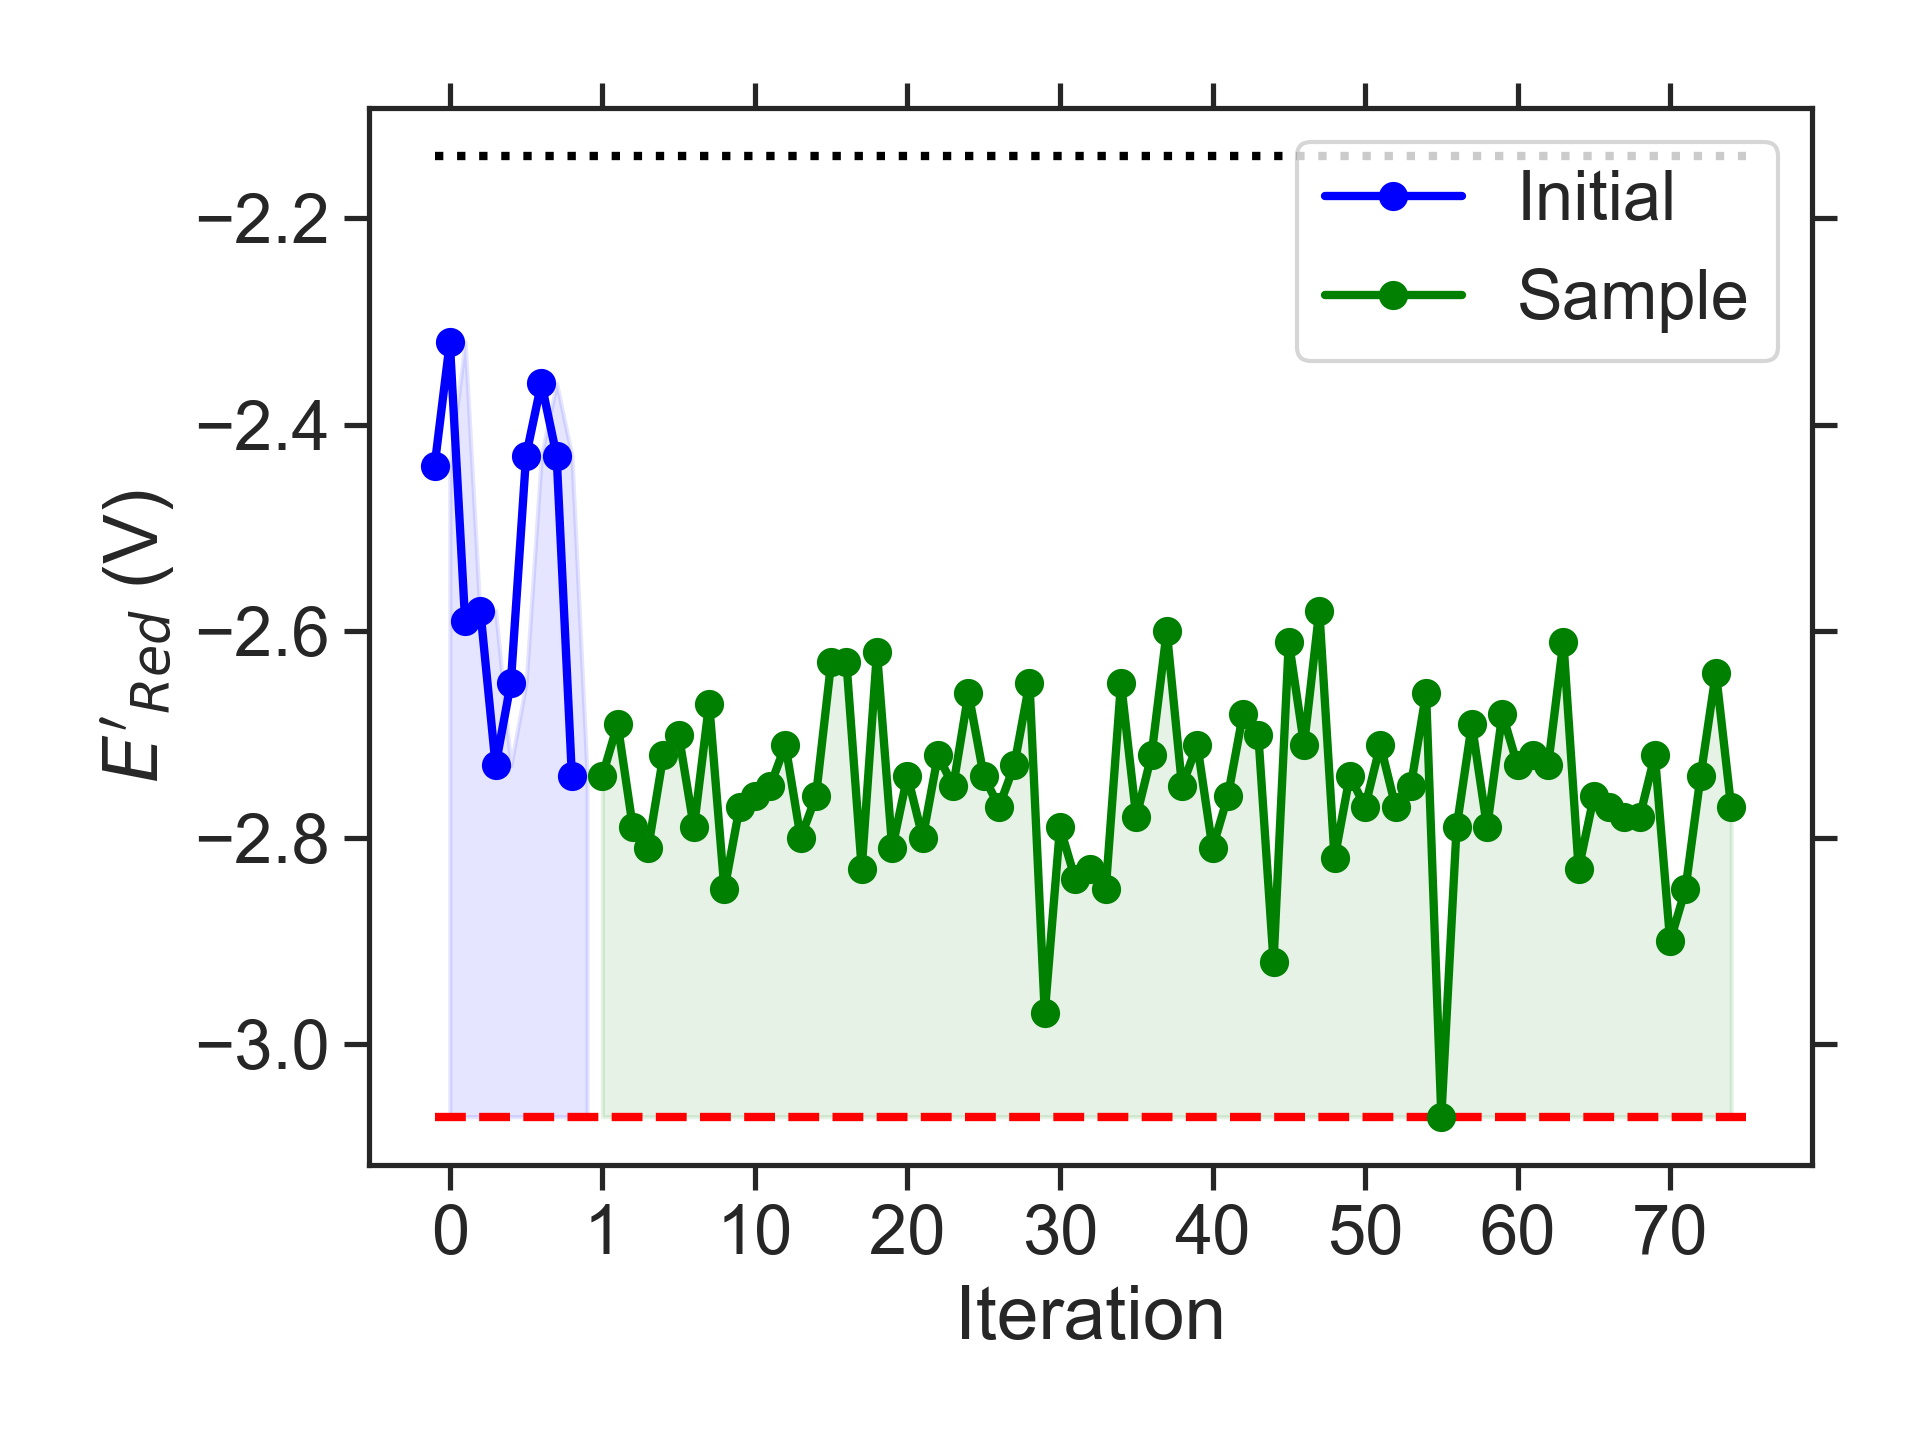

Data behind this chart, as committed beside it:
batch, Iteration, SMILES, Ered
initial, 0, CCCc1c(C)c(NC)c2nsnc2c1C, -2.44
initial, 1, Cc1ccc(C(C)C)c2nsnc12, -2.32
initial, 2, CCCCOc1c2c(cc3nsnc13)N(C)CCN2CC, -2.59
initial, 3, CCC(C)N1CN(CC)c2cc3nsnc3c(OC)c21, -2.58
initial, 4, CCCN1CCN(C(C)CC)c2cc3nsnc3cc21, -2.73
initial, 5, CC(C)c1c2c(cc3nsnc13)N(C)CCN2C(C)C, -2.65
initial, 6, CC(C)CNc1c2c(cc3nsnc13)C1CCC2CC1, -2.43
initial, 7, CCNc1c(C)cc(NC)c2nsnc12, -2.36
initial, 8, CC(C)Nc1c2c(cc3nsnc13)CCO2, -2.43
initial, 9, COCCNc1c2c(cc3nsnc13)N(C)CN2C, -2.74
sample, 1, CCCCNc1c2c(cc3nsnc13)N(C)CN2CC, -2.74
sample, 2, CCCOCCN1CN(C)c2cc3nsnc3cc21, -2.69
sample, 3, CCOCCN1CN(CC)c2cc3nsnc3cc21, -2.79
sample, 4, CCCCOc1c2c(cc3nsnc13)N(CC)CN2C, -2.81
sample, 5, CCCCN1CN(CCCC)c2cc3nsnc3cc21, -2.72
sample, 6, CCCCOC1N(C)c2cc3nsnc3cc2N1C, -2.70
sample, 7, CCN1CN(CCN(C)C)c2cc3nsnc3cc21, -2.79
sample, 8, CN(C)CCc1c2c(cc3nsnc13)N(C)CN2C, -2.67
sample, 9, CCCCN1CN(C)c2c1cc1nsnc1c2NCC, -2.85
sample, 10, CCCCN1CN(CC)c2cc3nsnc3c(NC)c21, -2.77
sample, 11, CCN1CN(C)c2c1cc1nsnc1c2NCC(C)C, -2.76
sample, 12, CCNc1c2c(cc3nsnc13)N(C)CN2CC(C)C, -2.75
sample, 13, CCCNc1c2c(cc3nsnc13)N(CCC)CN2C, -2.71
sample, 14, CCCNc1c2c(cc3nsnc13)N(CC)CN2C, -2.80
sample, 15, CCCCN1CN(C)c2c1cc1nsnc1c2NC, -2.76
sample, 16, CCCN1CN(C)c2c1cc1nsnc1c2NCC, -2.63
sample, 17, CCCNc1c2c(cc3nsnc13)N(C(C)C)CN2C, -2.63
sample, 18, CCCN1CN(CCOC)c2cc3nsnc3cc21, -2.83
sample, 19, CCCCN1CN(CCOC)c2cc3nsnc3cc21, -2.62
sample, 20, CCCN1CN(CCC)c2cc3nsnc3cc21, -2.81
sample, 21, CCCCN1CN(CC)c2cc3nsnc3cc21, -2.74
sample, 22, CCCN1CN(CCC)c2c1cc1nsnc1c2C, -2.80
sample, 23, CCCCN1CN(C(C)C)c2cc3nsnc3cc21, -2.72
sample, 24, CCN1CN(CC(C)C)c2c1cc1nsnc1c2C, -2.75
sample, 25, CCCCN1CN(C)c2c1cc1nsnc1c2C, -2.66
sample, 26, CCCCN1CN(C)c2c1cc1nsnc1c2CCC, -2.74
sample, 27, CCCCN1CN(CCC)c2cc3nsnc3cc21, -2.77
sample, 28, CCCN1CN(CC(C)C)c2cc3nsnc3cc21, -2.73
sample, 29, CC(C)COc1c2c(cc3nsnc13)N(C)CN2C, -2.65
sample, 30, CCCCN1CN(CCC)c2cc3nsnc3c(C)c21, -2.97
sample, 31, CCCCN1CN(C(C)C)c2cc3nsnc3c(C)c21, -2.79
sample, 32, CCCCN1CN(C(C)C)c2c1cc1nsnc1c2C, -2.84
sample, 33, CCCc1c2c(cc3nsnc13)N(CC(C)C)CN2C, -2.83
sample, 34, CCCCN1CN(CCC)c2c1cc1nsnc1c2C, -2.85
sample, 35, CCc1c2c(cc3nsnc13)N(CC(C)C)CN2CC, -2.65
sample, 36, CCCCN1CN(CC(C)C)c2cc3nsnc3cc21, -2.78
sample, 37, CCCN1CN(C(C)CC)c2cc3nsnc3c(C)c21, -2.72
sample, 38, CCCN1CCN(CCC)c2c1cc1nsnc1c2C, -2.60
sample, 39, CC(C)CN1CN(CC(C)C)c2cc3nsnc3cc21, -2.75
sample, 40, CCCCN1CN(CC)c2c1cc1nsnc1c2C, -2.71
sample, 41, CCCc1c2c(cc3nsnc13)N(CCC)CN2CC, -2.81
sample, 42, Cc1c2c(cc3nsnc13)N(CC(C)C)CN2C(C)C, -2.76
sample, 43, CCCN1CN(C)c2cc3nsnc3c(CC(C)C)c21, -2.68
sample, 44, CCCN1CN(CC)c2c1c(C)c1nsnc1c2C, -2.70
sample, 45, CCCCN1CN(CC)c2cc3nsnc3c(C)c21, -2.92
sample, 46, CCCN1CN(C(C)C)c2c1cc1nsnc1c2C, -2.61
sample, 47, CCCc1c2c(cc3nsnc13)N(C(C)C)CN2CC, -2.71
sample, 48, CCCNc1c2c(c(C)c3nsnc13)N(C)CN2C, -2.58
sample, 49, CC(C)CN1CN(C(C)C)c2cc3nsnc3cc21, -2.82
sample, 50, CCCN1CN(C(C)CC)c2cc3nsnc3cc21, -2.74
... 25 more rows
